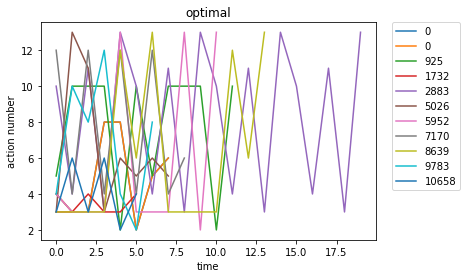

Values plotted in this chart, from the file beside it:
optimal, Avg_max_fit, Gen, Dataset, CosDist, Hof
0, 121.0, 10, [9, 9, 9, 9, 9, 9, 9, 9, 7, 7, 7, 3, 5, …, 0.751, addOneAll(div(concatenate(concatenate(if…, [4, 3, 3, 8, 8, 2, 5, 6]
925, 121.0, 10, [1, 2, 1, 9, 2], 0.8429, subOneAll(repeat(concatenate(concatenate…, [5, 10, 10, 10, 2, 10, 5, 10, 10, 10, 2,…
1732, 121.0, 14, [9, 9, 9, 9, 9, 9, 9, 9, 7, 7, 7, 3, 5, …, 0.7107, repeat(concatenate(subOneAll([4]), conca…, [3, 3, 4, 3, 3, 4]
2883, 121.0, 27, [9, 9, 9, 9, 9, 9, 9, 9, 7, 7, 7, 3, 5, …, 0.7589, repeat(repeat(concatenate(subOneAll(conc…, [10, 4, 11, 3, 13, 10, 4, 11, 3, 13, 10,…
5026, 121.0, 10, [9, 9, 9, 9, 9, 9, 9, 9, 7, 7, 7, 3, 5, …, 0.7983, subOneAll(if_then_else(div(div(concatena…, [3, 13, 11, 3, 6, 5, 6, 5]
5952, 121.0, 25, [9, 9, 9, 9, 9, 9, 9, 9, 7, 7, 7, 3, 5, …, 0.7641, if_then_else(if_then_else(mul(sub(subOne…, [4, 3, 3, 3, 13, 3, 3, 3, 13, 2, 13]
7170, 121.0, 17, [9, 9, 9, 9, 9, 9, 9, 9, 7, 7, 7, 3, 5, …, 0.7747, concatenate(repeat(concatenate(subOneAll…, [12, 4, 12, 4, 12, 4, 12, 4, 6]
8639, 121.0, 13, [9, 9, 9, 9, 9, 9, 9, 9, 7, 7, 7, 3, 5, …, 0.7774, repeat(subOneAll(concatenate(repeat(repe…, [3, 3, 3, 3, 12, 6, 13, 3, 3, 3, 3, 12, …
9783, 121.0, 23, [1, 2, 1, 9, 2], 0.799, subOneAll(addOneAll(concatenate(mul(mul(…, [4, 10, 8, 12, 4, 2, 8]
10658, 121.0, 10, [9, 9, 9, 9, 9, 9, 9, 9, 7, 7, 7, 3, 5, …, 0.7613, if_then_else(sub(repeat(subOneAll(concat…, [3, 6, 3, 6, 2, 4]
